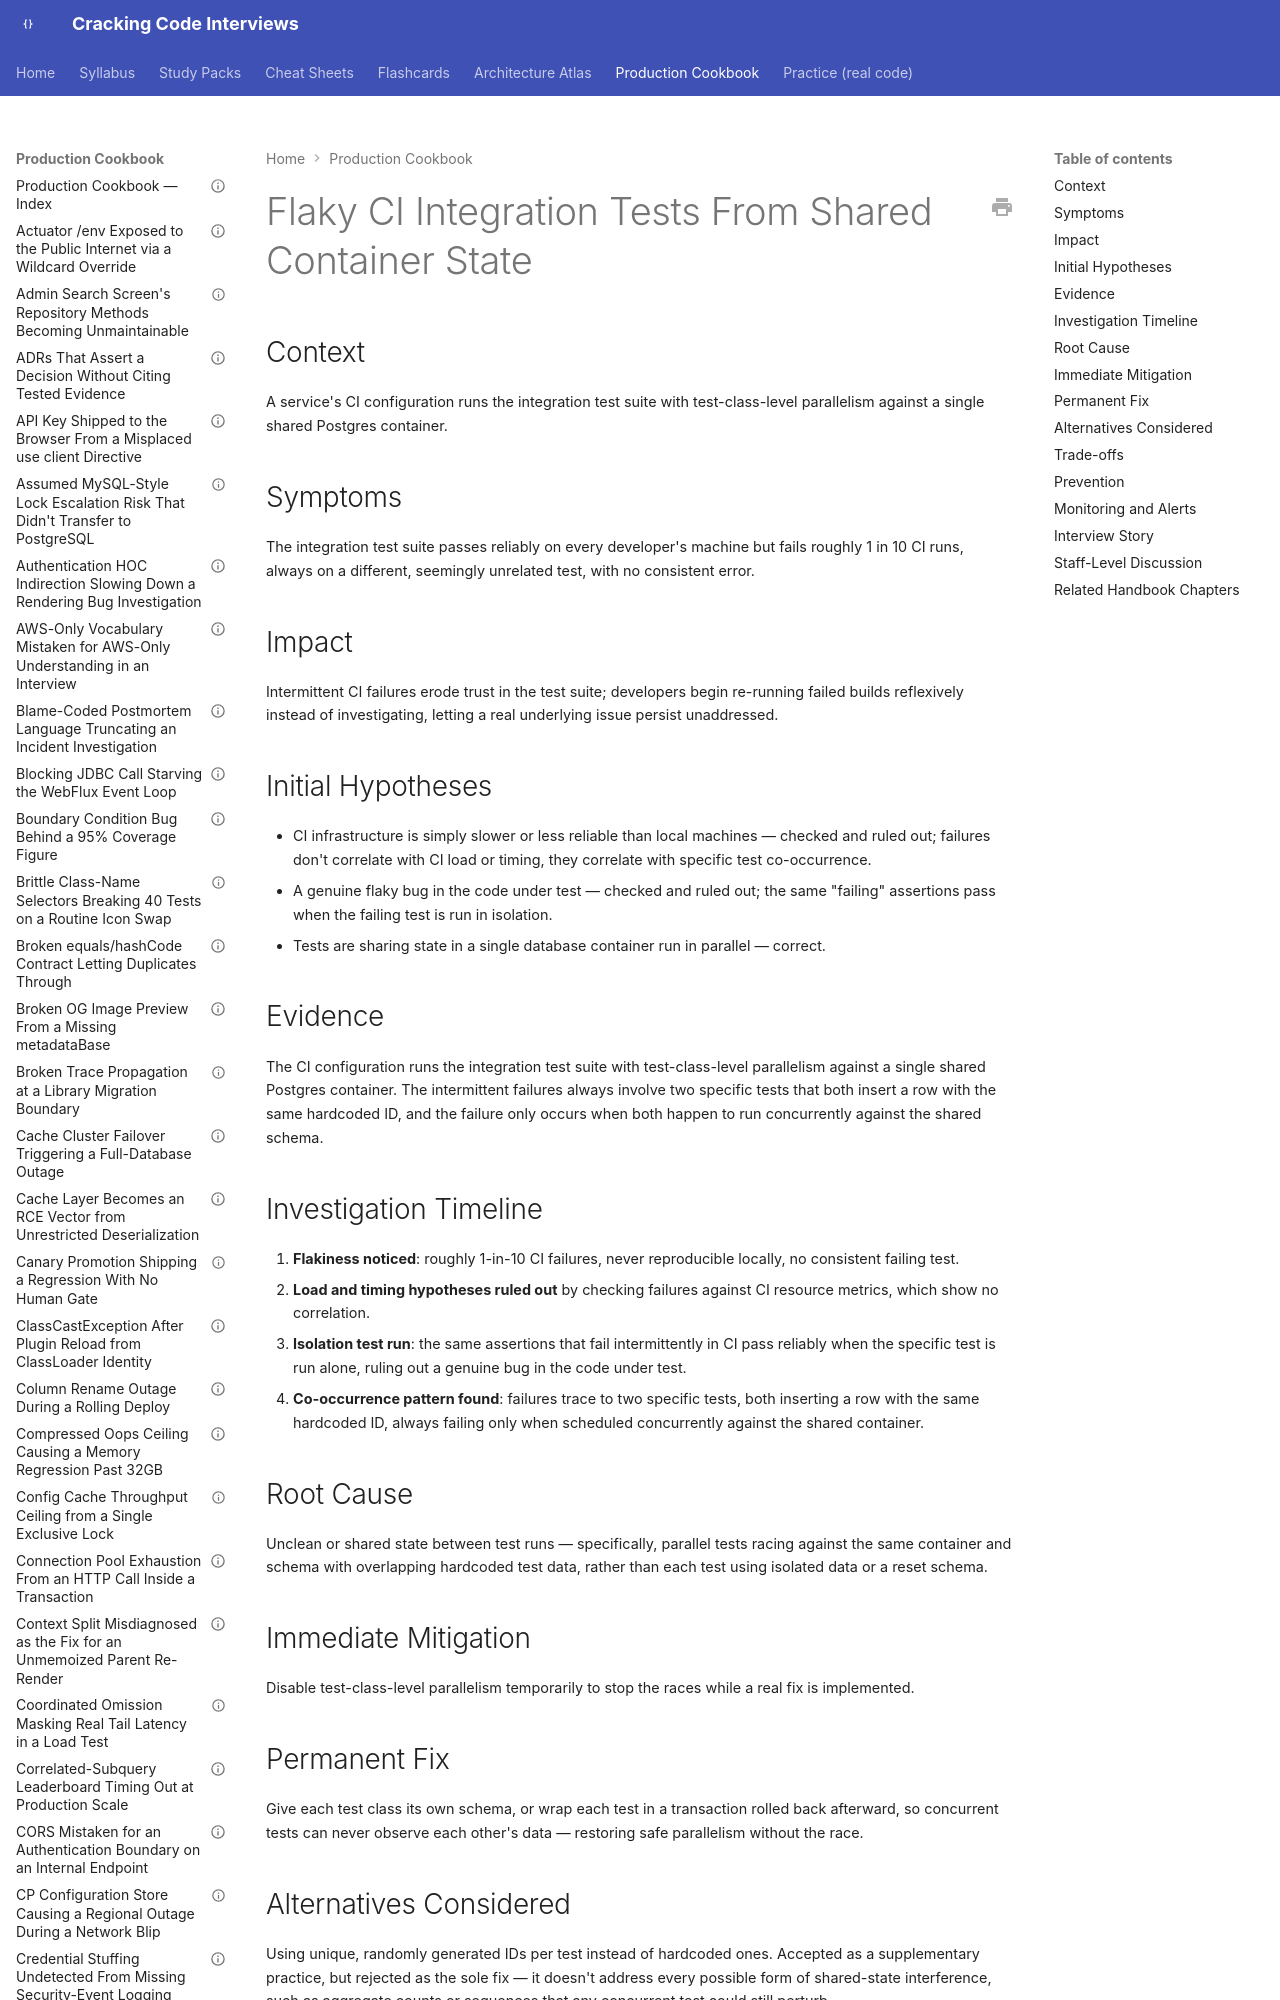

repository: JuanMelendres/cracking-code-interviews · page: production-cookbook/flaky-ci-integration-tests-from-shared-container-state/index.html · generator: mkdocs

---
title: "Flaky CI Integration Tests From Shared Container State"
document_type: production-cookbook-entry
domain: testing
status: draft
last_updated: 2026-08-05
related_handbook:
  - ../syllabus/08-testing/integration-testing-against-real-dependencies.md
source: syllabus/08-testing/integration-testing-against-real-dependencies.md#production-scenarios
---

# Flaky CI Integration Tests From Shared Container State

## Context

A service's CI configuration runs the integration test suite with test-class-level parallelism against a single shared Postgres container.

## Symptoms

The integration test suite passes reliably on every developer's machine but fails roughly 1 in 10 CI runs, always on a different, seemingly unrelated test, with no consistent error.
